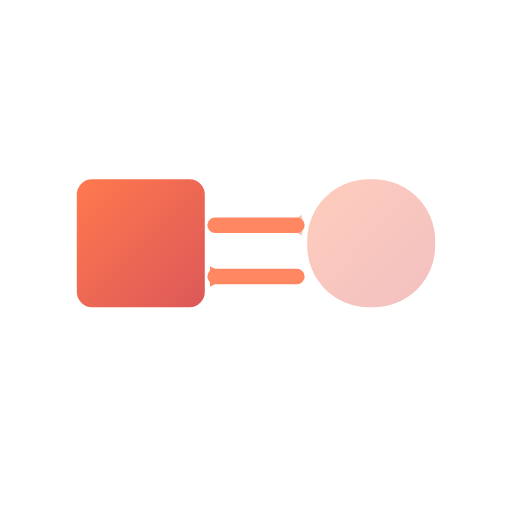
t = 0.00 s
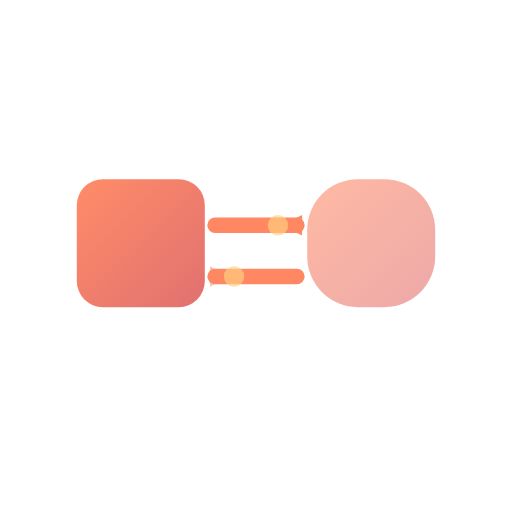
t = 0.50 s
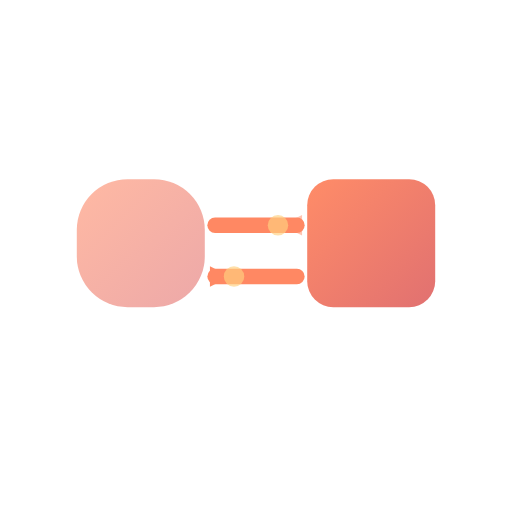
t = 1.00 s
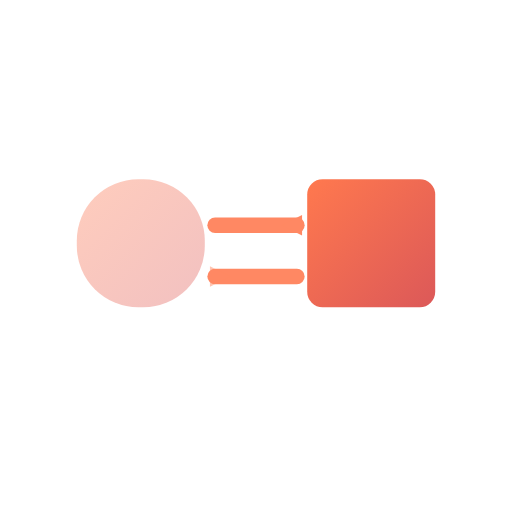
t = 1.50 s
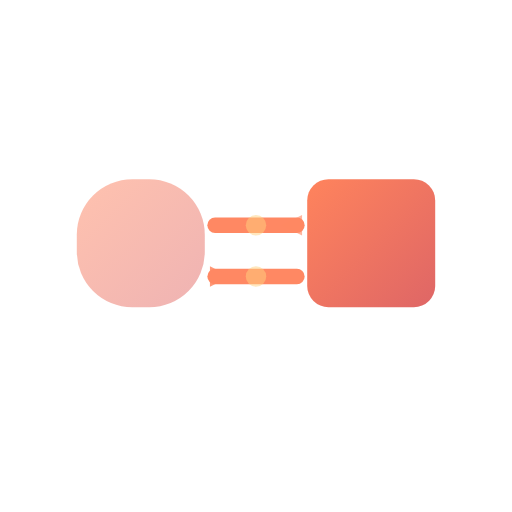
t = 1.88 s
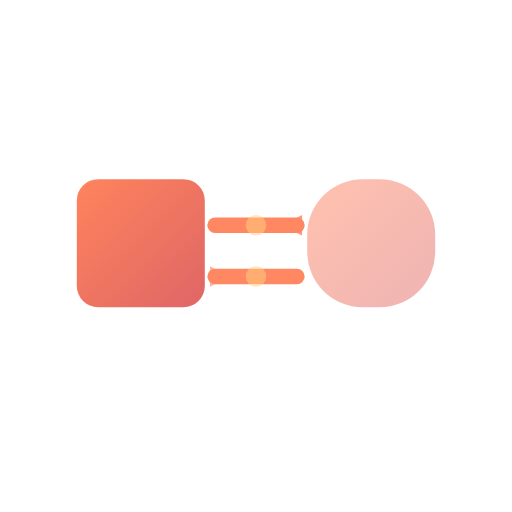
t = 2.63 s

The animated SVG that drew these frames (rendered in a browser with its animation timeline set to each time). Animation: 10 SMIL elements (animate=10); one cycle of 3.00 s, repeats indefinitely.

<?xml version="1.0" encoding="UTF-8"?>
<svg width="64" height="64" viewBox="0 0 100 100" xmlns="http://www.w3.org/2000/svg">
    <!-- Converting/transforming with morphing shapes -->
    <defs>
        <linearGradient id="convertGrad" x1="0%" y1="0%" x2="100%" y2="100%">
            <stop offset="0%" style="stop-color:#FF5722;stop-opacity:1" />
            <stop offset="100%" style="stop-color:#D32F2F;stop-opacity:1" />
        </linearGradient>
    </defs>
    
    <!-- Left shape (square to circle) -->
    <rect x="15" y="35" width="25" height="25" fill="url(#convertGrad)" opacity="0.8" rx="3">
        <animate attributeName="rx" values="3;12;3" dur="3s" repeatCount="indefinite"
                 calcMode="spline" keySplines="0.42 0 0.58 1; 0.42 0 0.58 1"/>
        <animate attributeName="opacity" values="0.8;0.3;0.8" dur="3s" repeatCount="indefinite"
                 calcMode="spline" keySplines="0.42 0 0.58 1; 0.42 0 0.58 1"/>
    </rect>
    
    <!-- Right shape (circle to square) -->
    <rect x="60" y="35" width="25" height="25" fill="url(#convertGrad)" opacity="0.8" rx="12">
        <animate attributeName="rx" values="12;3;12" dur="3s" repeatCount="indefinite"
                 calcMode="spline" keySplines="0.42 0 0.58 1; 0.42 0 0.58 1"/>
        <animate attributeName="opacity" values="0.3;0.8;0.3" dur="3s" repeatCount="indefinite"
                 calcMode="spline" keySplines="0.42 0 0.58 1; 0.42 0 0.58 1"/>
    </rect>
    
    <!-- Connecting arrows -->
    <g opacity="0.7">
        <path d="M 42 44 L 58 44" stroke="#FF5722" stroke-width="3" stroke-linecap="round" marker-end="url(#arrowhead)"/>
        <path d="M 58 54 L 42 54" stroke="#FF5722" stroke-width="3" stroke-linecap="round" marker-end="url(#arrowhead)"/>
        
        <!-- Animated arrow markers -->
        <polygon points="55,44 59,42 59,46" fill="#FF5722">
            <animate attributeName="opacity" values="0.5;1;0.5" dur="1s" repeatCount="indefinite"/>
        </polygon>
        <polygon points="45,54 41,52 41,56" fill="#FF5722">
            <animate attributeName="opacity" values="1;0.5;1" dur="1s" repeatCount="indefinite"/>
        </polygon>
    </g>
    
    <!-- Particles flowing -->
    <circle cx="42" cy="44" r="2" fill="#FFD180">
        <animate attributeName="cx" values="42;58;42" dur="1.5s" repeatCount="indefinite"
                 calcMode="spline" keySplines="0.42 0 0.58 1; 0.42 0 0.58 1"/>
        <animate attributeName="opacity" values="0;1;0" dur="1.5s" repeatCount="indefinite"/>
    </circle>
    <circle cx="58" cy="54" r="2" fill="#FFD180">
        <animate attributeName="cx" values="58;42;58" dur="1.5s" repeatCount="indefinite"
                 calcMode="spline" keySplines="0.42 0 0.58 1; 0.42 0 0.58 1"/>
        <animate attributeName="opacity" values="0;1;0" dur="1.5s" repeatCount="indefinite"/>
    </circle>
</svg>
